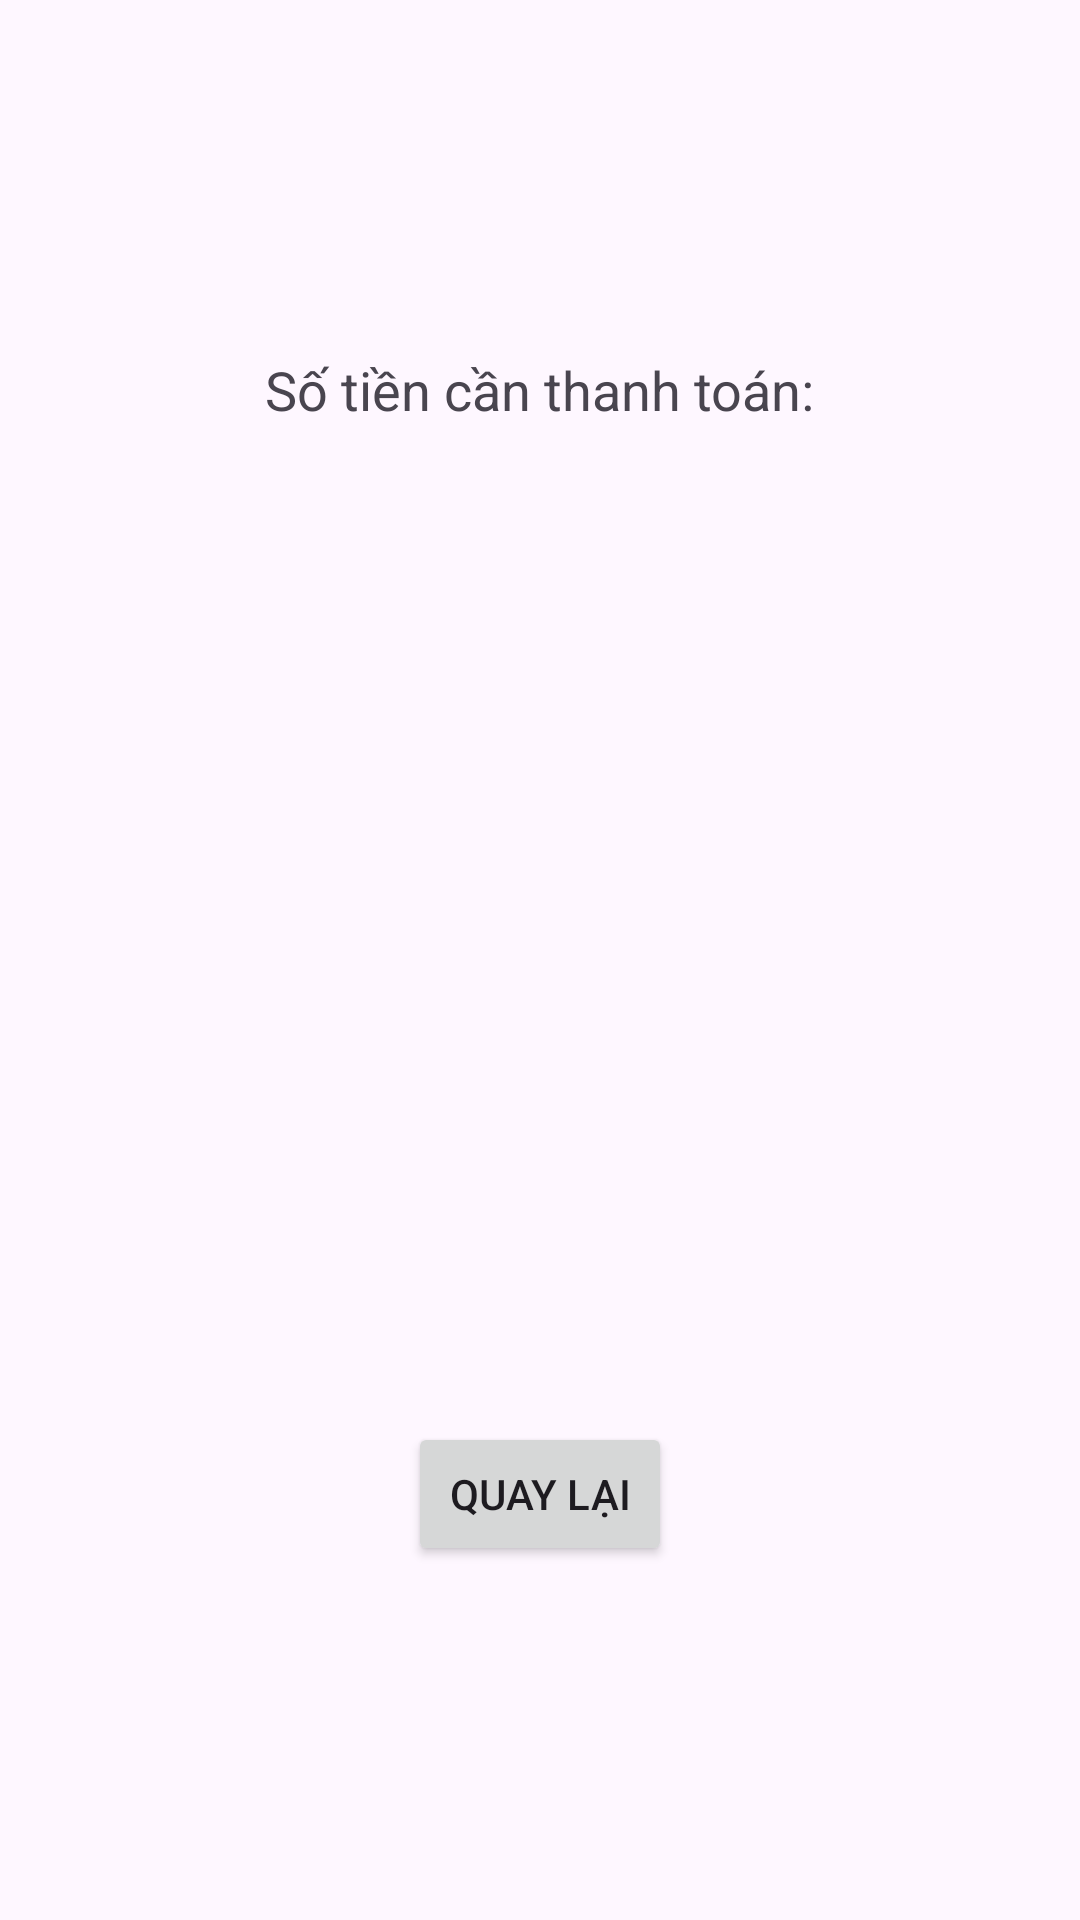

This screen was rendered from an Android layout file. Write that file and the resources it references.
<!-- AndroidManifest.xml: application theme Theme.FootballField -->
<!-- res/layout/activity_momo_qr.xml -->
<?xml version="1.0" encoding="utf-8"?>
<LinearLayout xmlns:android="http://schemas.android.com/apk/res/android"
    android:layout_width="match_parent"
    android:layout_height="match_parent"
    android:orientation="vertical"
    android:gravity="center"
    android:padding="16dp">

    <TextView
        android:id="@+id/tvAmount"
        android:layout_width="wrap_content"
        android:layout_height="wrap_content"
        android:text="Số tiền cần thanh toán:"
        android:textSize="18sp"
        android:layout_marginBottom="16dp" />

    <ImageView
        android:id="@+id/imgQRCode"
        android:layout_width="300dp"
        android:layout_height="300dp"
        android:contentDescription="QR MoMo"
        android:layout_marginBottom="16dp" />

    <Button
        android:id="@+id/btnBack"
        android:layout_width="wrap_content"
        android:layout_height="wrap_content"

        android:text="Quay lại" />

</LinearLayout>
<!-- resources referenced by this layout -->
<resources>
  <style name="Theme.FootballField" parent="Base.Theme.FootballField" />
  <style name="Base.Theme.FootballField" parent="Theme.Material3.DayNight.NoActionBar">
          
          
      </style>
</resources>
